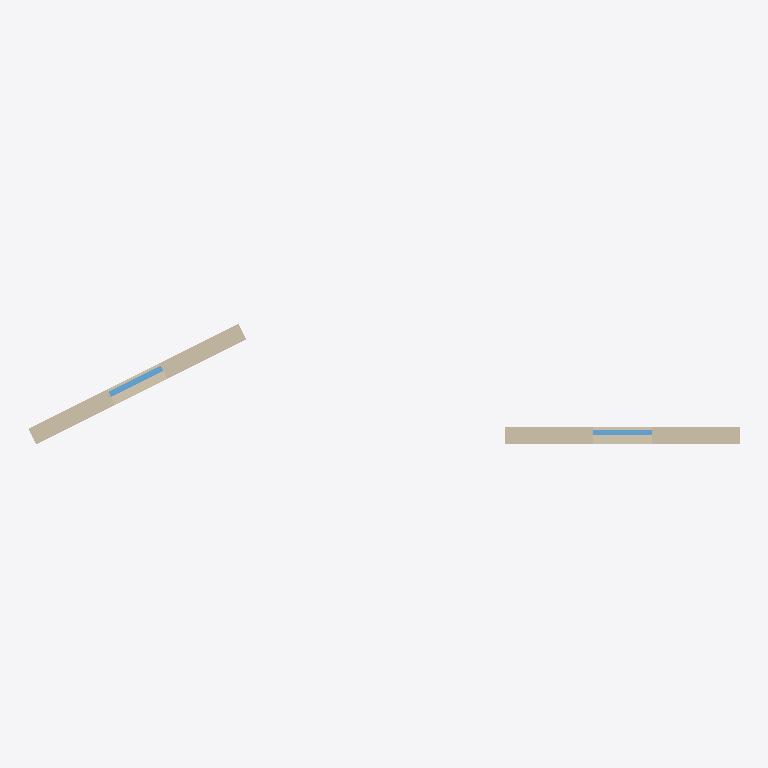
Plan cut of the same IFC building model at storey 'Level 0' (level 0.00 m, cut at 1.40 m), seen from above with north up, elements coloured by IFC class: 2 walls (beige), 2 windows (light blue). Cut surfaces are drawn darker.
Extent 12.1 m × 2.1 m × 3.0 m (x, y, z). Storeys (1): Level 0 at 0.00 m. Elements (4): 2 IfcWall, 2 IfcWindow.

HEADER;
FILE_DESCRIPTION(('ViewDefinition[DesignTransferView]'),'2;1');
FILE_NAME('oblique-wall-window.ifc','2026-11-27T00:00:00',('IfcSheet'),('IfcSheet'),'hand-written','hand-written','');
FILE_SCHEMA(('IFC4'));
ENDSEC;
DATA;
#1=IFCPROJECT('3obliqueWallProject001',$,'Oblique wall',$,$,$,$,(#14),#9);
#30=IFCSITE('3obliqueWallSite000001',$,'Site',$,$,#22,$,$,.ELEMENT.,$,$,$,$,$);
#31=IFCBUILDING('3obliqueWallBuilding01',$,'Building',$,$,#23,$,$,.ELEMENT.,$,$,$);
#32=IFCBUILDINGSTOREY('3obliqueWallLevel00001',$,'Level 0',$,$,#24,$,$,.ELEMENT.,0.0);
#50=IFCWALL('3obliqueWallWallA00001',$,'Wall A',$,$,#49,#46,$,.STANDARD.);
#54=IFCWALL('3obliqueWallWallB00001',$,'Wall B',$,$,#53,#46,$,.STANDARD.);
#84=IFCWINDOW('3obliqueWallWindowA001',$,'Window A',$,$,#83,#73,$,1.2,1.0,.WINDOW.,.SINGLE_PANEL.,$);
#94=IFCWINDOW('3obliqueWallWindowB001',$,'Window B',$,$,#93,#73,$,1.2,1.0,.WINDOW.,.SINGLE_PANEL.,$);
ENDSEC;
